Run: headless pygame with SDL's dummy video driver; simulated clock (each Clock.tick advances the game by its frame time, no real sleeping); random seed 0; keys injected as events and as key.get_pressed() state; no mouse input.
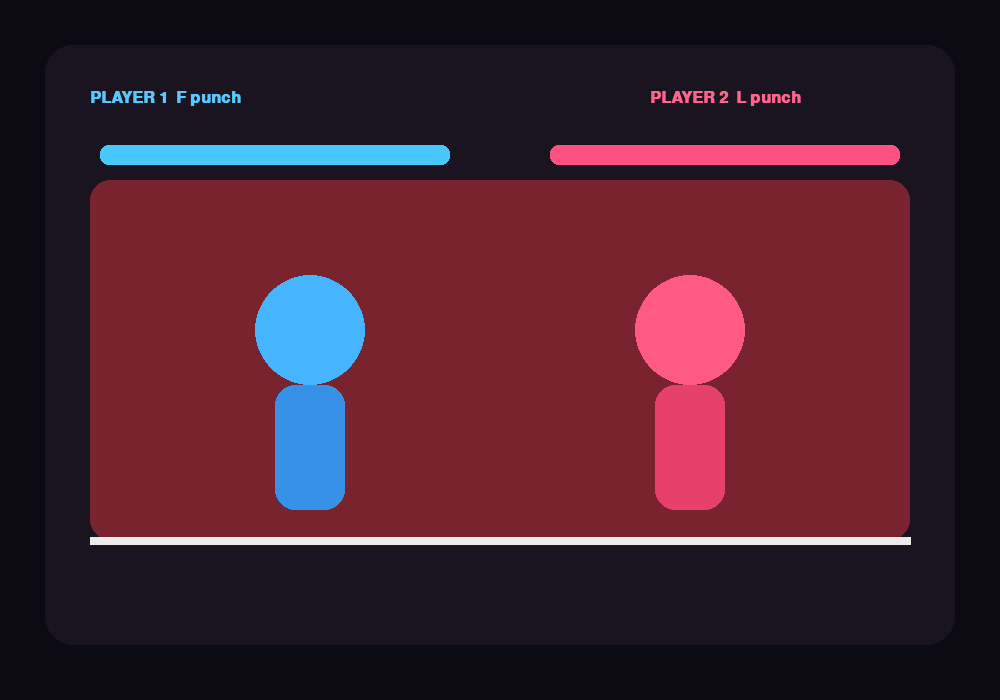
Frame 1 of 4 · flips 1–60 · no input
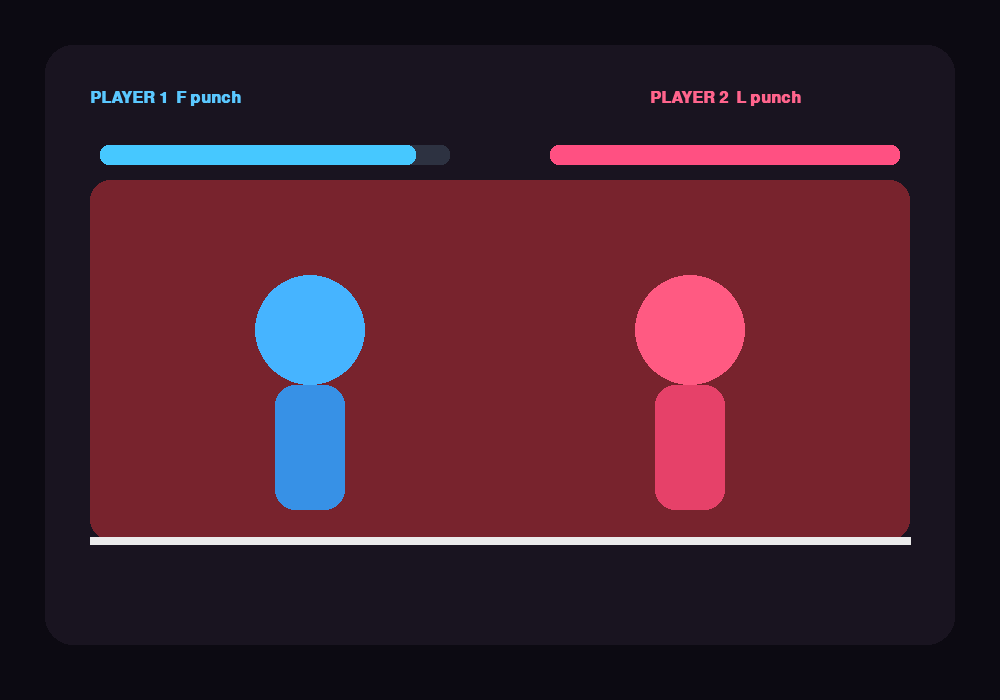
Frame 2 of 4 · flips 61–180 · tapped SPACE, RETURN · held RIGHT (→), D
Frame 3 of 4 · flips 181–300 · held DOWN (↓), S · screen unchanged from frame 2, image omitted
Frame 4 of 4 · flips 301–420 · held LEFT (←), A, UP (↑), W · screen unchanged from frame 3, image omitted

The pygame program that drew these frames:

import pygame,sys,random
pygame.init();W,H=1000,700;s=pygame.display.set_mode((W,H));pygame.display.set_caption("A.r CODEX • Boxing")
clock=pygame.time.Clock();F=pygame.font.SysFont("arial",24,bold=True);B=pygame.font.SysFont("arial",55,bold=True)
hp1=hp2=100; t=0
while True:
 for e in pygame.event.get():
  if e.type==pygame.QUIT:pygame.quit();sys.exit()
  if e.type==pygame.KEYDOWN:
   if e.key==pygame.K_ESCAPE:pygame.quit();sys.exit()
   if e.key==pygame.K_r:hp1=hp2=100;t=0
   if e.key==pygame.K_f and hp2>0:hp2=max(0,hp2-random.randint(5,12))
   if e.key==pygame.K_l and hp1>0:hp1=max(0,hp1-random.randint(5,12))
 if hp1>0 and hp2>0:
  k=pygame.key.get_pressed()
  if k[pygame.K_j]:hp2=max(0,hp2-.08)
  if k[pygame.K_d]:hp1=max(0,hp1-.08)
 s.fill((12,10,18));pygame.draw.rect(s,(25,20,32),(45,45,910,600),border_radius=28)
 pygame.draw.rect(s,(120,35,45),(90,180,820,360),border_radius=20)
 pygame.draw.line(s,(235,235,235),(90,540),(910,540),8)
 # fighters
 pygame.draw.circle(s,(70,180,255),(310,330),55);pygame.draw.rect(s,(55,145,230),(275,385,70,125),border_radius=20)
 pygame.draw.circle(s,(255,90,130),(690,330),55);pygame.draw.rect(s,(230,65,105),(655,385,70,125),border_radius=20)
 s.blit(F.render("PLAYER 1  F punch",True,(90,200,255)),(90,90));s.blit(F.render("PLAYER 2  L punch",True,(255,100,140)),(650,90))
 pygame.draw.rect(s,(45,50,65),(100,145,350,20),border_radius=8);pygame.draw.rect(s,(70,200,255),(100,145,3.5*hp1,20),border_radius=8)
 pygame.draw.rect(s,(45,50,65),(550,145,350,20),border_radius=8);pygame.draw.rect(s,(255,80,130),(550,145,3.5*hp2,20),border_radius=8)
 if hp1<=0 or hp2<=0:
  msg="PLAYER 2 WINS" if hp1<=0 else "PLAYER 1 WINS";s.blit(B.render(msg,True,(245,245,255)),(335,575));s.blit(F.render("R to restart",True,(190,195,210)),(430,620))
 pygame.display.flip();clock.tick(60)
